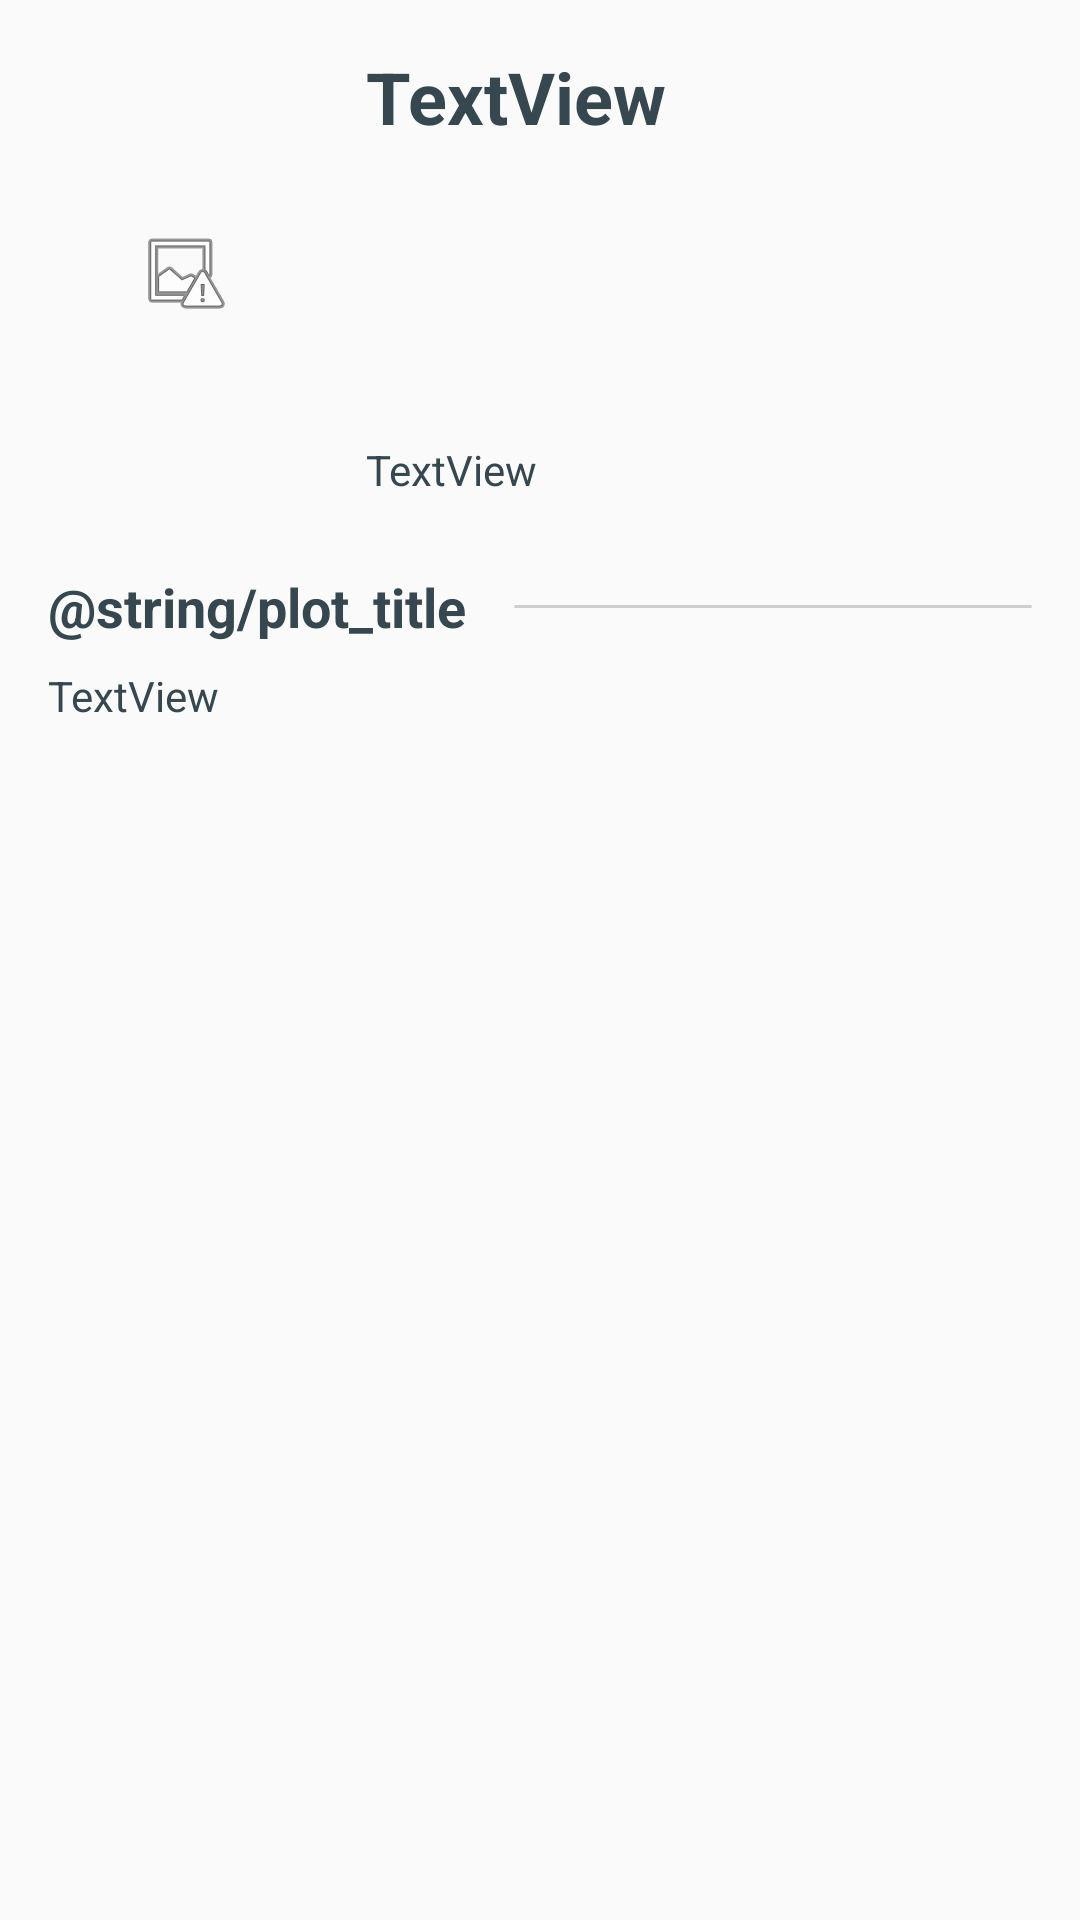

The Android layout XML behind this screen, and the referenced resources:
<!-- AndroidManifest.xml: application theme AppTheme -->
<!-- res/layout/result_detail_fragment.xml -->
<?xml version="1.0" encoding="utf-8"?>
<androidx.constraintlayout.widget.ConstraintLayout xmlns:android="http://schemas.android.com/apk/res/android"
    xmlns:app="http://schemas.android.com/apk/res-auto"
    xmlns:tools="http://schemas.android.com/tools"
    android:id="@+id/result_detail_container"
    android:layout_width="match_parent"
    android:layout_height="match_parent"
    tools:context=".ui.result_detail.ResultDetailActivity">

    <ScrollView
        android:layout_width="match_parent"
        android:layout_height="match_parent"
        tools:layout_editor_absoluteX="30dp"
        tools:layout_editor_absoluteY="148dp">

        <androidx.constraintlayout.widget.ConstraintLayout
            android:layout_width="match_parent"
            android:layout_height="wrap_content"
            android:transitionName="result_background">

            <TextView
                android:id="@+id/movie_year"
                android:layout_width="0dp"
                android:layout_height="wrap_content"
                android:gravity="bottom"
                android:text="TextView"
                app:layout_constraintBottom_toBottomOf="@+id/movie_poster"
                app:layout_constraintStart_toStartOf="@+id/movie_title" />

            <TextView
                android:id="@+id/movie_title"
                android:layout_width="0dp"
                android:layout_height="wrap_content"
                android:layout_marginStart="16dp"
                android:layout_marginEnd="16dp"
                android:text="TextView"
                android:textIsSelectable="true"
                android:textSize="24sp"
                android:textStyle="bold"
                android:transitionName="movie_title"
                app:layout_constraintEnd_toEndOf="parent"
                app:layout_constraintStart_toEndOf="@+id/movie_poster"
                app:layout_constraintTop_toTopOf="@+id/movie_poster" />

            <ImageView
                android:id="@+id/movie_poster"
                android:layout_width="90dp"
                android:layout_height="150dp"
                android:layout_marginStart="16dp"
                android:layout_marginTop="16dp"
                android:scaleType="center"
                android:src="@android:drawable/ic_menu_report_image"
                android:transitionName="movie_poster"
                app:layout_constraintStart_toStartOf="parent"
                app:layout_constraintTop_toTopOf="parent" />

            <TextView
                android:id="@+id/plot_title"
                android:layout_width="wrap_content"
                android:layout_height="wrap_content"
                android:layout_marginTop="24dp"
                android:text="@string/plot_title"
                android:textSize="18sp"
                android:textStyle="bold"
                app:layout_constraintStart_toStartOf="@+id/movie_poster"
                app:layout_constraintTop_toBottomOf="@+id/movie_poster" />

            <FrameLayout
                android:id="@+id/frameLayout"
                android:layout_width="0dp"
                android:layout_height="wrap_content"
                android:layout_marginStart="16dp"
                android:layout_marginEnd="16dp"
                android:background="@drawable/separator_line"
                app:layout_constraintBottom_toBottomOf="@+id/plot_title"
                app:layout_constraintEnd_toEndOf="parent"
                app:layout_constraintStart_toEndOf="@+id/plot_title"
                app:layout_constraintTop_toTopOf="@+id/plot_title">

            </FrameLayout>

            <TextView
                android:id="@+id/movie_plot"
                android:layout_width="0dp"
                android:layout_height="wrap_content"
                android:layout_marginTop="8dp"
                android:layout_marginEnd="16dp"
                android:layout_marginBottom="16dp"
                android:text="TextView"
                app:layout_constraintBottom_toBottomOf="parent"
                app:layout_constraintEnd_toEndOf="parent"
                app:layout_constraintStart_toStartOf="@+id/plot_title"
                app:layout_constraintTop_toBottomOf="@+id/plot_title" />

            <LinearLayout
                android:id="@+id/genre_layout"
                android:layout_width="0dp"
                android:layout_height="wrap_content"
                android:layout_marginTop="8dp"
                android:layout_marginBottom="8dp"
                android:dividerPadding="8dp"
                android:orientation="horizontal"
                app:layout_constraintBottom_toTopOf="@+id/movie_year"
                app:layout_constraintEnd_toEndOf="@+id/movie_title"
                app:layout_constraintStart_toStartOf="@+id/movie_title"
                app:layout_constraintTop_toBottomOf="@+id/movie_title"
                app:layout_constraintVertical_bias="0.0">

            </LinearLayout>

        </androidx.constraintlayout.widget.ConstraintLayout>
    </ScrollView>

</androidx.constraintlayout.widget.ConstraintLayout>
<!-- resources referenced by this layout -->
<resources>
  <!-- drawable separator_line (drawable) -->
  <?xml version="1.0" encoding="utf-8"?>
  <shape xmlns:android="http://schemas.android.com/apk/res/android"
      android:shape="rectangle">
      <solid android:color="#88AAAAAA"/>
      <size android:height="1dp"/>
      <corners android:radius="0.5dp"/>
  </shape>
  <style name="AppTheme" parent="Theme.AppCompat.Light.DarkActionBar">
  
          <item name="android:windowActivityTransitions">true</item>
  
          
          <item name="colorPrimary">@color/colorPrimary</item>
          <item name="colorPrimaryDark">@color/colorPrimaryDark</item>
          <item name="colorAccent">@color/colorAccent</item>
          <item name="android:textColor">@color/colorTextPrimary</item>
          <item name="android:textColorSecondary">@color/colorTextSecondary</item>
      </style>
  <color name="colorPrimary">#1151af</color>
  <color name="colorPrimaryDark">#001b70</color>
  <color name="colorAccent">#ffd388</color>
  <color name="colorTextPrimary">#37474f</color>
  <color name="colorTextSecondary">#cfd8dc</color>
</resources>
